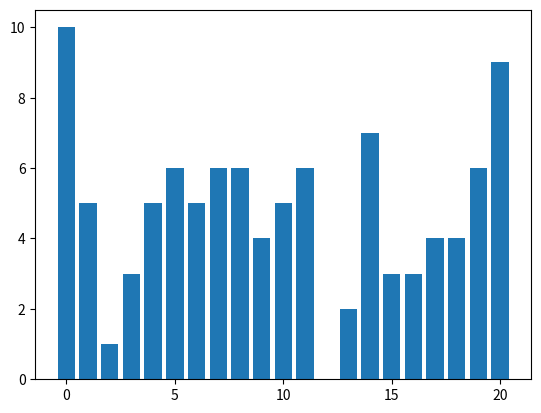

Write Python code to recreate this figure.
import random
import matplotlib.pyplot as plt


def makeV(tab):
    i = 0
    while i < 100:
        tab.append(random.randrange(0, 21, 1))
        i += 1
    return tab


vector = []
makeV(vector)

tab = dict([(x, vector.count(x)) for x in vector])
print(tab)
plt.bar(*zip(*tab.items()))
plt.show()
